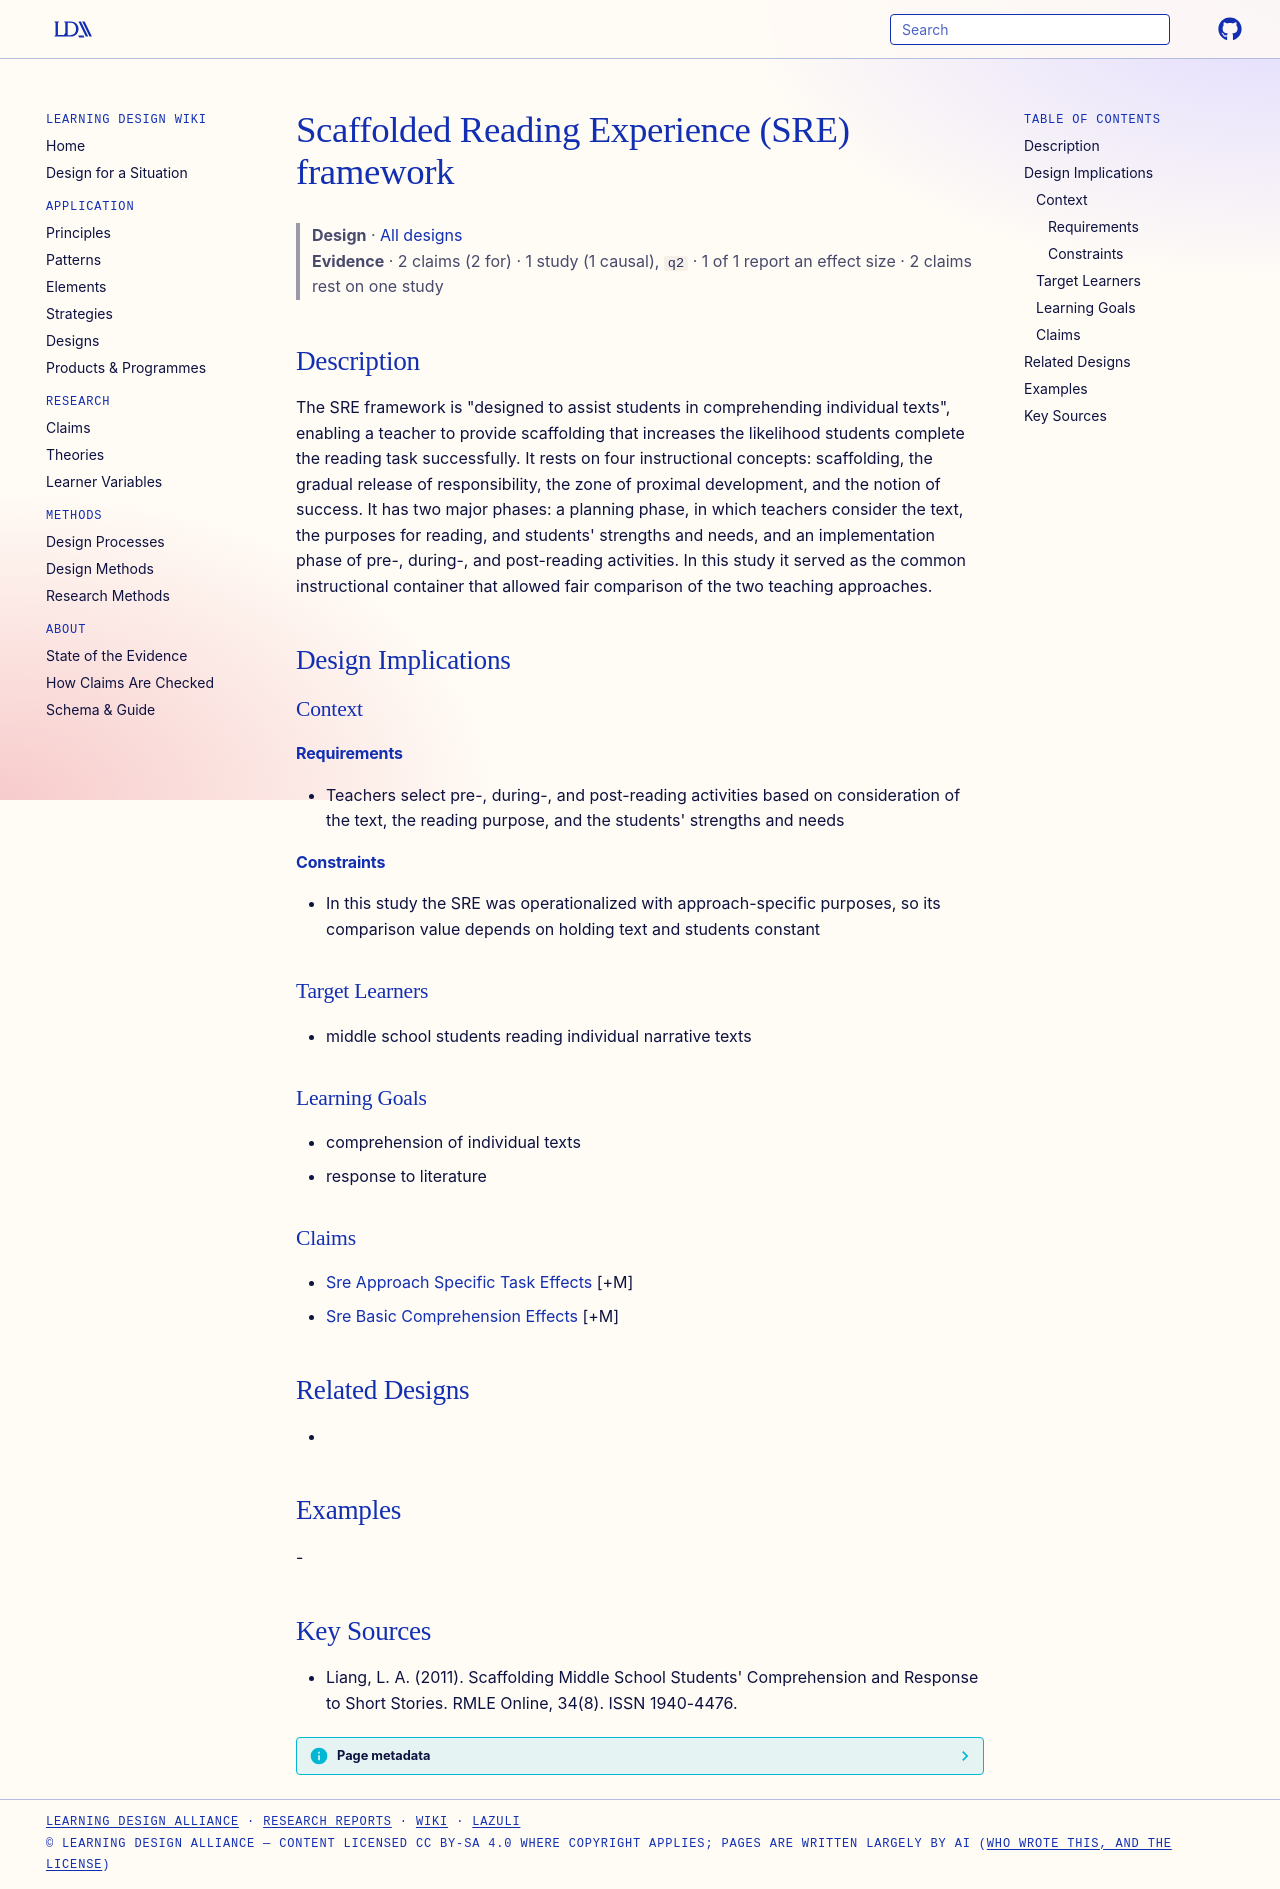

repository: Learning-Design-Alliance/learning-wiki · page: designs/scaffolded-reading-experience-framework/index.html · generator: mkdocs

---
type: design
id: scaffolded-reading-experience-framework
title: Scaffolded Reading Experience (SRE) framework
description: "The SRE framework is \"designed to assist students in comprehending individual texts\", enabling a teacher to provide scaffolding that increases the likelihood students complete the reading task successfully."
status: review
generated:
  by: "process:settle-candidates"
  at: 2026-11-01
sources:
  - id: liang-2011
    title: "Liang, L. A. (2011). Scaffolding Middle School Students' Comprehension and Response to Short Stories. RMLE Online, 34(8). ISSN 1940-4476."
    author: Liang, L. A
---

# Scaffolded Reading Experience (SRE) framework

> **Design** · [All designs](index.md)
> **Evidence** · 2 claims (2 for) · 1 study (1 causal), `q2` · 1 of 1 report an effect size · 2 claims rest on one study

## Description
The SRE framework is "designed to assist students in comprehending individual texts", enabling a teacher to provide scaffolding that increases the likelihood students complete the reading task successfully. It rests on four instructional concepts: scaffolding, the gradual release of responsibility, the zone of proximal development, and the notion of success. It has two major phases: a planning phase, in which teachers consider the text, the purposes for reading, and students' strengths and needs, and an implementation phase of pre-, during-, and post-reading activities. In this study it served as the common instructional container that allowed fair comparison of the two teaching approaches.

## Design Implications

### Context
#### Requirements
- Teachers select pre-, during-, and post-reading activities based on consideration of the text, the reading purpose, and the students' strengths and needs
#### Constraints
- In this study the SRE was operationalized with approach-specific purposes, so its comparison value depends on holding text and students constant

### Target Learners
- middle school students reading individual narrative texts

### Learning Goals
- comprehension of individual texts
- response to literature

### Claims
- [Sre Approach Specific Task Effects](../claims/sre-approach-specific-task-effects.md) [+M]
- [Sre Basic Comprehension Effects](../claims/sre-basic-comprehension-effects.md) [+M]

## Related Designs
- 

## Examples
-

## Key Sources
- Liang, L. A. (2011). Scaffolding Middle School Students' Comprehension and Response to Short Stories. RMLE Online, 34(8). ISSN 1940-4476.
